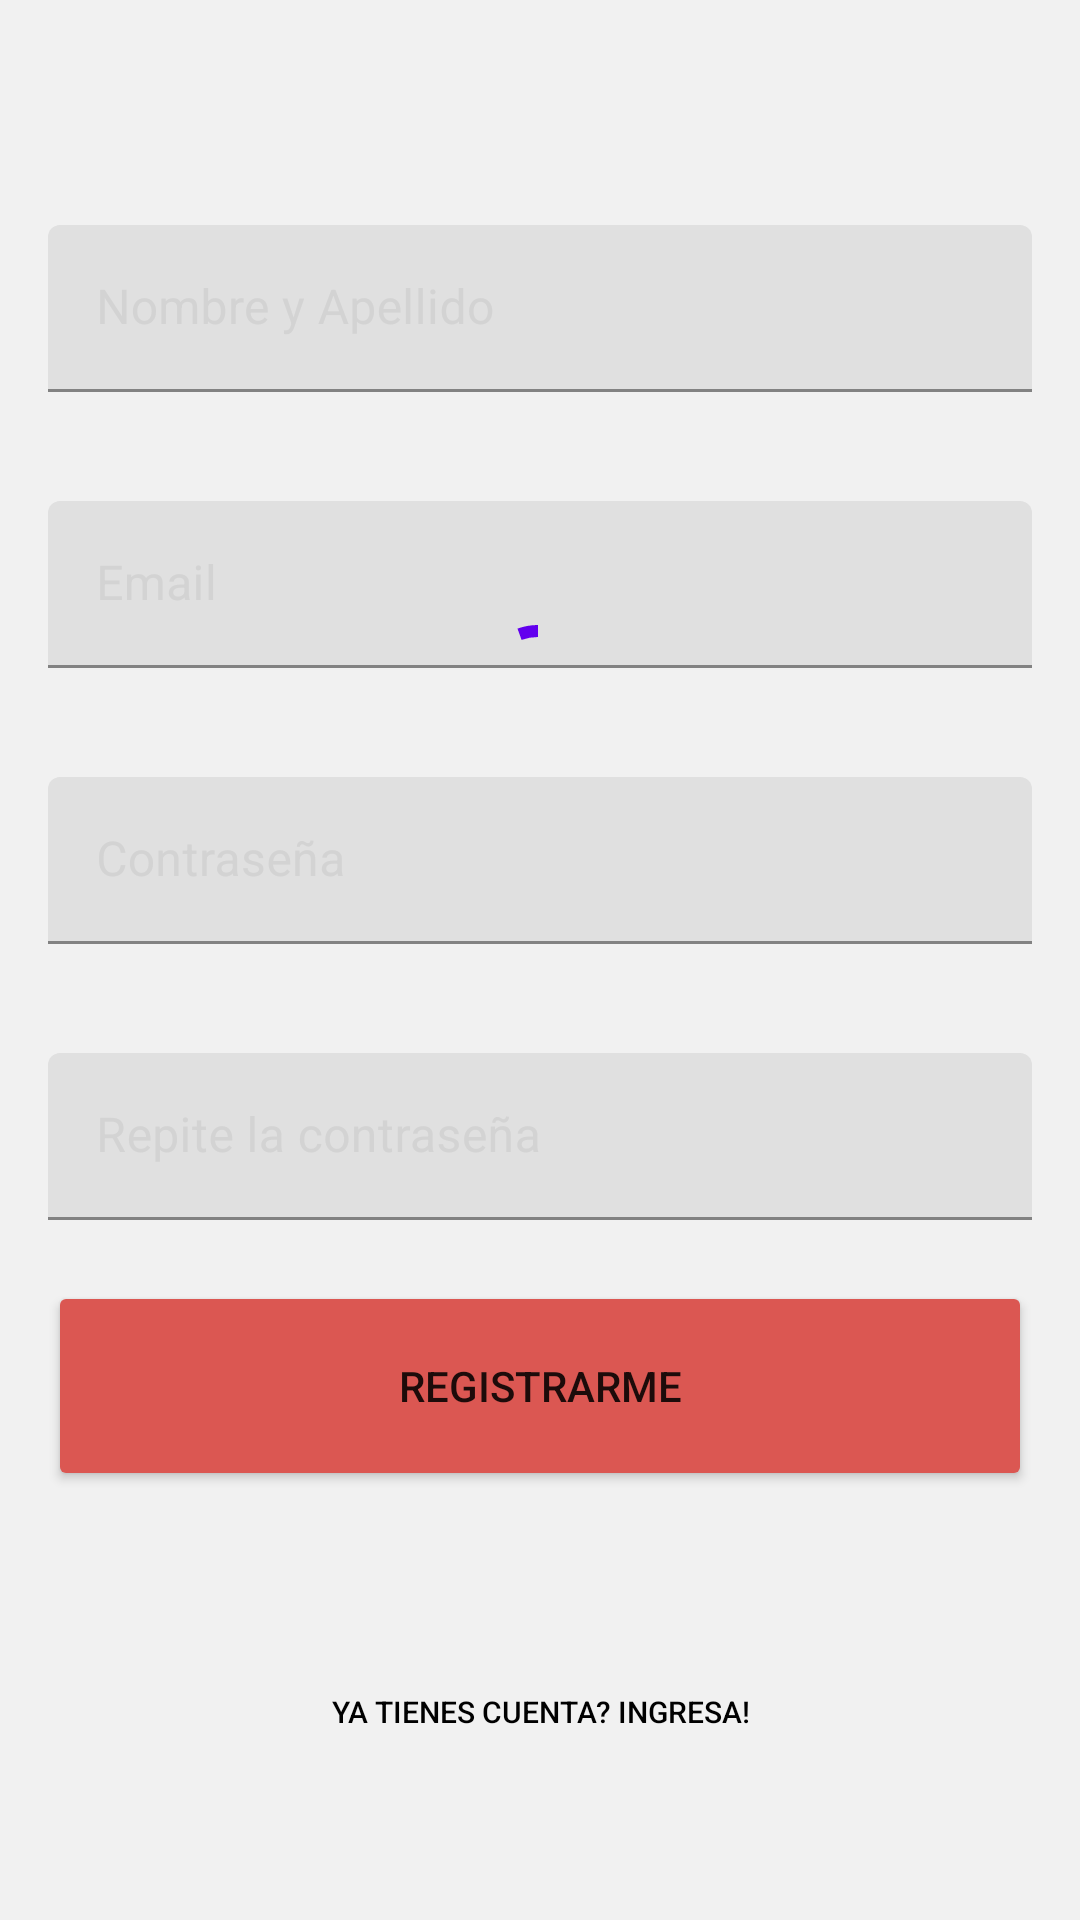

Here is an Android app screen rendered from its layout file. Give the layout XML and the strings, colors and styles it references.
<!-- AndroidManifest.xml: application theme Theme.OngSomosMas -->
<!-- res/layout/fragment_signup.xml -->
<?xml version="1.0" encoding="utf-8"?>
<androidx.constraintlayout.widget.ConstraintLayout xmlns:android="http://schemas.android.com/apk/res/android"
    xmlns:app="http://schemas.android.com/apk/res-auto"
    xmlns:tools="http://schemas.android.com/tools"
    android:layout_width="match_parent"
    android:layout_height="match_parent"
    android:background="@color/background_gray">


    <ImageView
        android:id="@+id/iv_logo"
        android:layout_width="wrap_content"
        android:layout_height="wrap_content"
        android:layout_marginTop="50dp"
        android:src="@drawable/logo_somos_mas"
        app:layout_constraintDimensionRatio="1:1"
        app:layout_constraintEnd_toEndOf="parent"
        app:layout_constraintStart_toStartOf="parent"
        app:layout_constraintTop_toTopOf="parent" />

    <com.google.android.material.textfield.TextInputLayout
        android:id="@+id/ti_name_lastname"
        android:maxLines="1"
        app:errorEnabled="true"
        app:errorIconDrawable="@null"
        android:layout_width="match_parent"
        android:layout_height="wrap_content"
        android:layout_marginHorizontal="16dp"
        android:layout_marginTop="25dp"
        android:hint="@string/name_lastname"
        android:textColorHint="@color/text_gray"
        app:layout_constraintTop_toBottomOf="@+id/iv_logo"
        app:layout_constraintStart_toStartOf="parent"
        app:layout_constraintEnd_toEndOf="parent">

        <com.google.android.material.textfield.TextInputEditText
            android:layout_width="match_parent"
            android:layout_height="wrap_content"
            android:layout_gravity="center"
            android:background="@drawable/rounded_corner" />
    </com.google.android.material.textfield.TextInputLayout>

    <com.google.android.material.textfield.TextInputLayout
        android:id="@+id/ti_email"
        android:maxLines="1"
        app:errorEnabled="true"
        app:errorIconDrawable="@null"
        android:layout_width="match_parent"
        android:layout_height="wrap_content"
        android:layout_marginHorizontal="16dp"
        android:layout_marginTop="16dp"
        android:hint="@string/email"
        android:textColorHint="@color/text_gray"
        app:layout_constraintStart_toStartOf="parent"
        app:layout_constraintEnd_toEndOf="parent"
        app:layout_constraintTop_toBottomOf="@+id/ti_name_lastname">

        <com.google.android.material.textfield.TextInputEditText
            android:layout_width="match_parent"
            android:layout_height="wrap_content"
            android:layout_gravity="center"
            android:background="@drawable/rounded_corner" />
    </com.google.android.material.textfield.TextInputLayout>

    <com.google.android.material.textfield.TextInputLayout
        android:id="@+id/ti_password"
        android:maxLines="1"
        app:errorEnabled="true"
        app:errorIconDrawable="@null"
        android:layout_width="match_parent"
        android:layout_height="wrap_content"
        android:layout_marginHorizontal="16dp"
        android:layout_marginTop="16dp"
        android:hint="@string/password"
        app:layout_constraintStart_toStartOf="parent"
        app:layout_constraintEnd_toEndOf="parent"
        android:textColorHint="@color/text_gray"
        app:layout_constraintTop_toBottomOf="@+id/ti_email">

        <com.google.android.material.textfield.TextInputEditText
            android:layout_width="match_parent"
            android:layout_height="wrap_content"

            android:inputType="textPassword"
            android:layout_gravity="center"
            android:background="@drawable/rounded_corner" />
    </com.google.android.material.textfield.TextInputLayout>

    <com.google.android.material.textfield.TextInputLayout
        android:id="@+id/ti_repeat_password"
        android:maxLines="1"
        app:errorEnabled="true"
        app:errorIconDrawable="@null"
        android:layout_width="match_parent"
        android:layout_height="wrap_content"
        android:layout_marginHorizontal="16dp"
        android:layout_marginTop="16dp"
        android:hint="@string/repeat_password"
        app:layout_constraintStart_toStartOf="parent"
        app:layout_constraintEnd_toEndOf="parent"
        android:textColorHint="@color/text_gray"
        app:layout_constraintTop_toBottomOf="@+id/ti_password">

        <com.google.android.material.textfield.TextInputEditText
            android:layout_width="match_parent"
            android:layout_height="wrap_content"
            android:layout_gravity="center"
            android:inputType="textPassword"
            android:background="@drawable/rounded_corner" />
    </com.google.android.material.textfield.TextInputLayout>

    <Button
        android:id="@+id/bt_register_button"
        android:layout_width="match_parent"
        android:layout_height="70dp"
        android:layout_marginHorizontal="16dp"
        android:backgroundTint="@color/button_red"
        android:text="@string/register"
        app:layout_constraintEnd_toEndOf="parent"
        app:layout_constraintStart_toStartOf="parent"

        app:layout_constraintTop_toBottomOf="@+id/ti_repeat_password" />

    <Button
        android:id="@+id/bt_redirect_login"
        android:layout_width="wrap_content"
        android:layout_height="wrap_content"
        android:layout_marginTop="4dp"
        android:background="@android:color/transparent"
        android:text="@string/redirect"
        android:textColor="@color/black"
        android:textSize="10dp"
        app:layout_constraintBottom_toBottomOf="parent"
        app:layout_constraintEnd_toEndOf="parent"
        app:layout_constraintStart_toStartOf="parent"
        app:layout_constraintTop_toBottomOf="@+id/bt_register_button" />

    <com.google.android.material.progressindicator.CircularProgressIndicator
        android:id="@+id/progress_circular"
        android:layout_width="wrap_content"
        android:layout_height="wrap_content"
        android:indeterminate="true"
        app:layout_constraintBottom_toBottomOf="parent"
        app:layout_constraintEnd_toEndOf="parent"
        app:layout_constraintHorizontal_bias="0.498"
        app:layout_constraintStart_toStartOf="parent"
        app:layout_constraintTop_toTopOf="parent"
        app:layout_constraintVertical_bias="0.345" />


</androidx.constraintlayout.widget.ConstraintLayout>
<!-- resources referenced by this layout -->
<resources>
  <color name="background_gray">#F1F1F1</color>
  <color name="black">#FF000000</color>
  <color name="button_red">#DB5752</color>
  <color name="text_gray">#D3D3D3</color>
  <string name="email">Email</string>
  <string name="name_lastname">Nombre y Apellido</string>
  <string name="password">Contraseña</string>
  <string name="redirect">Ya tienes cuenta? Ingresa!</string>
  <string name="register">Registrarme</string>
  <string name="repeat_password">Repite la contraseña</string>
  <style name="Theme.OngSomosMas" parent="Theme.MaterialComponents.DayNight.NoActionBar">
          
          <item name="colorPrimary">@color/purple_500</item>
          <item name="colorPrimaryVariant">@color/purple_700</item>
          <item name="colorOnPrimary">@color/white</item>
          
          <item name="colorSecondary">@color/teal_200</item>
          <item name="colorSecondaryVariant">@color/teal_700</item>
          <item name="colorOnSecondary">@color/black</item>
          
          <item name="android:statusBarColor" tools:targetApi="l">?attr/colorPrimaryVariant</item>
          
      </style>
  <color name="purple_500">#FF6200EE</color>
  <color name="purple_700">#FF3700B3</color>
  <color name="white">#FFFFFFFF</color>
  <color name="teal_200">#FF03DAC5</color>
  <color name="teal_700">#FF018786</color>
</resources>
